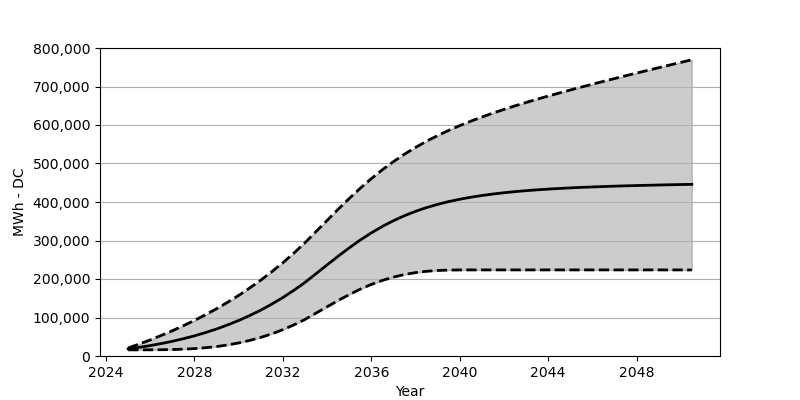

Values plotted in this chart, from the file beside it:
Date, Low, Base, High
2025-01, 15958, 18566, 20752
2025-07, 15989, 22473, 31009
2026-01, 16071, 27071, 41823
2026-07, 16298, 32266, 53389
2027-01, 16824, 38215, 65615
2027-07, 17772, 44864, 78584
2028-01, 19267, 52410, 92418
2028-07, 21504, 60842, 107149
2029-01, 24535, 70203, 122819
2029-07, 28710, 80707, 139550
2030-01, 33926, 92274, 157456
2030-07, 40483, 105057, 176558
2031-01, 48286, 119190, 197042
2031-07, 57554, 134756, 218865
2032-01, 68378, 151889, 242318
2032-07, 80862, 170662, 267389
2033-01, 95109, 191238, 294295
2033-07, 111366, 213804, 323139
2034-01, 127901, 236638, 352271
2034-07, 144117, 259162, 381095
2035-01, 159456, 280790, 409042
2035-07, 173486, 301140, 435628
2036-01, 185836, 319726, 460606
2036-07, 196320, 336561, 483698
2037-01, 204887, 351446, 504903
2037-07, 211618, 364446, 524232
2038-01, 216608, 375796, 541767
2038-07, 220072, 385548, 557849
2039-01, 222123, 393877, 572539
2039-07, 223195, 401052, 585940
2040-01, 223546, 407114, 598393
2040-07, 223618, 412382, 609959
2041-01, 223618, 416835, 620701
2041-07, 223618, 420701, 630855
2042-01, 223618, 424072, 640484
2042-07, 223618, 426927, 649710
2043-01, 223618, 429412, 658483
2043-07, 223618, 431577, 666967
2044-01, 223618, 433494, 675193
2044-07, 223618, 435164, 683162
2045-01, 223618, 436648, 690935
2045-07, 223618, 437978, 698532
2046-01, 223618, 439102, 706006
2046-07, 223618, 440133, 713356
2047-01, 223618, 441102, 720624
2047-07, 223618, 441947, 727778
2048-01, 223618, 442782, 734881
2048-07, 223618, 443432, 741912
2049-01, 223618, 444122, 748870
2049-07, 223618, 444772, 755746
2050-01, 223618, 445349, 762622
2050-07, 223618, 445864, 769488
